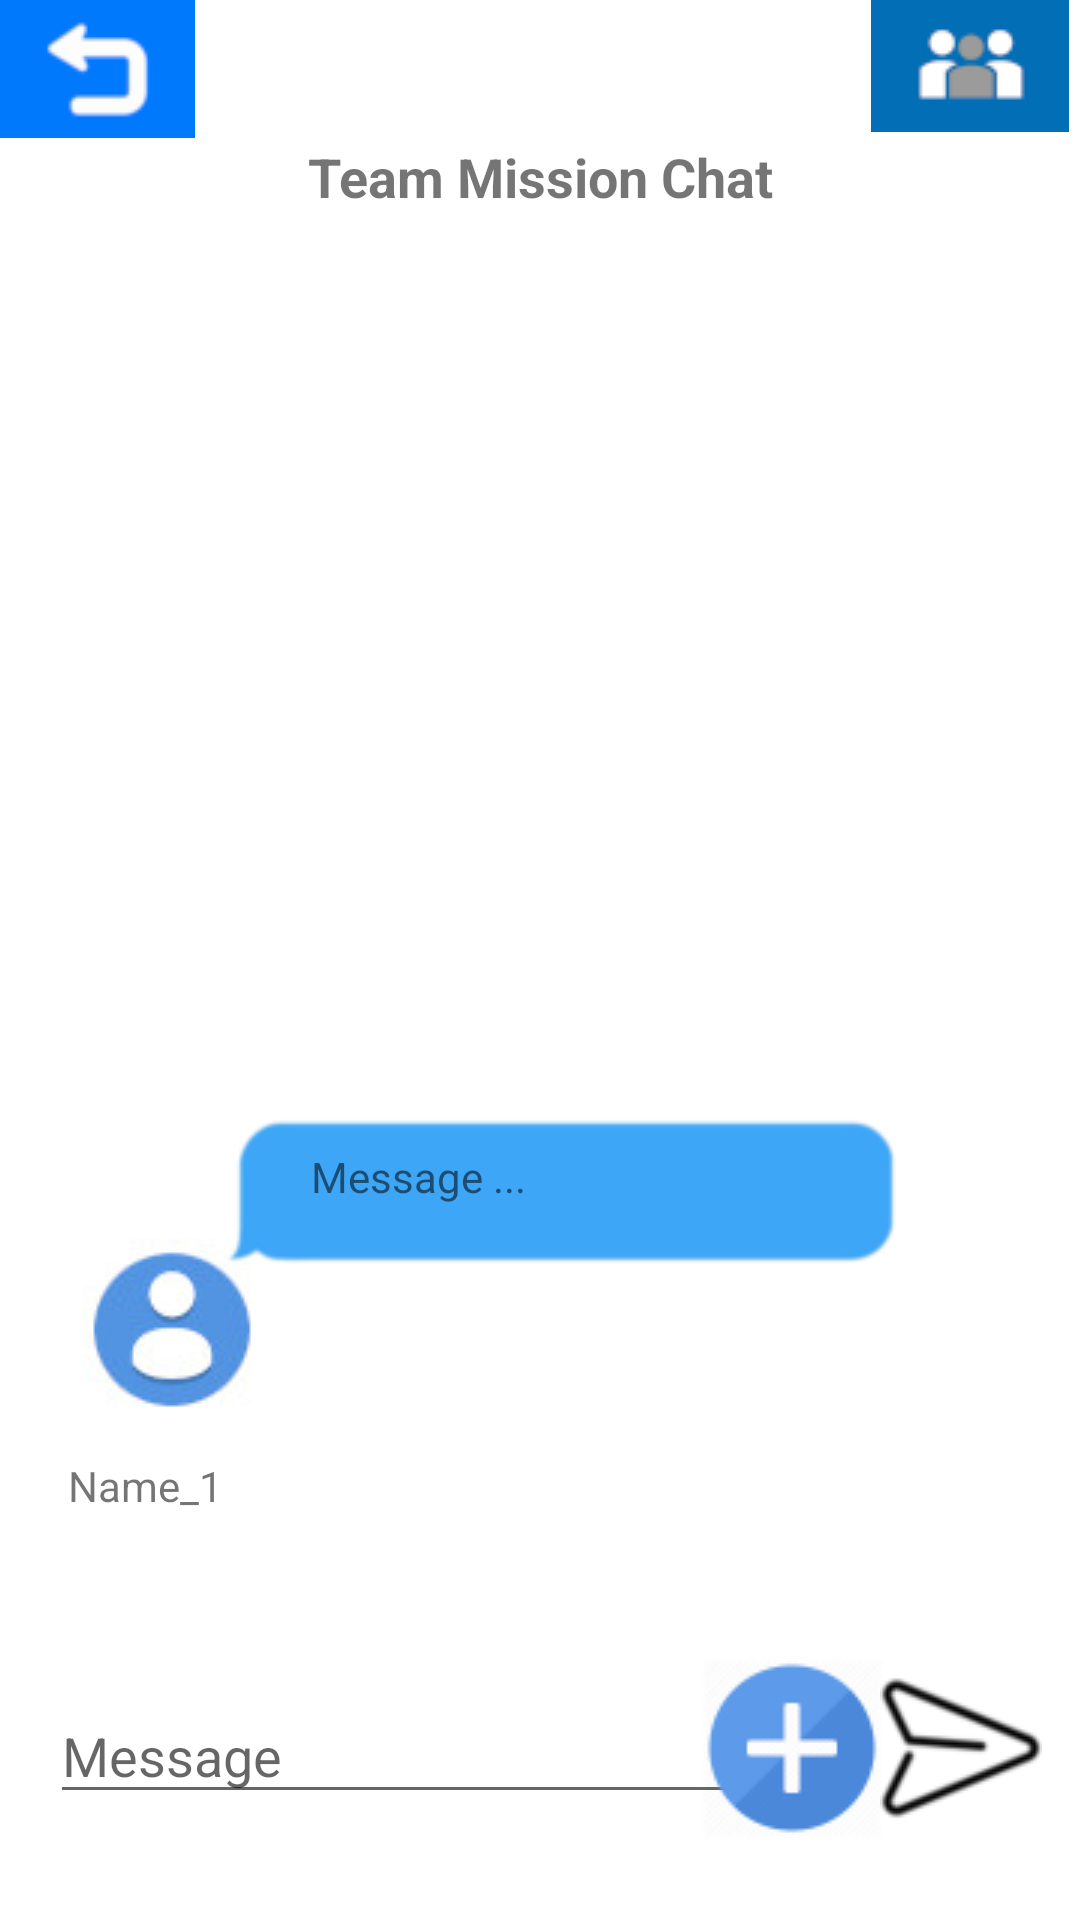

Layout XML and referenced resources for this Android screen:
<!-- AndroidManifest.xml: application theme Theme.IHC_Proj -->
<!-- res/layout/activity_main7.xml -->
<?xml version="1.0" encoding="utf-8"?>

<androidx.constraintlayout.widget.ConstraintLayout xmlns:android="http://schemas.android.com/apk/res/android"
    xmlns:app="http://schemas.android.com/apk/res-auto"
    xmlns:tools="http://schemas.android.com/tools"
    android:layout_width="match_parent"
    android:layout_height="match_parent"
    tools:context=".MainActivity7">

    <ImageButton
        android:id="@+id/back_imageButton"
        android:layout_width="65dp"
        android:layout_height="46dp"
        app:layout_constraintStart_toStartOf="parent"
        app:layout_constraintTop_toTopOf="parent"
        app:srcCompat="@drawable/back"
        android:background="@null"/>

    <EditText
        android:id="@+id/editTextTextPersonName"
        android:layout_width="246dp"
        android:layout_height="42dp"
        android:ems="10"
        android:hint="Message"
        android:inputType="textPersonName"
        app:layout_constraintBottom_toBottomOf="parent"
        app:layout_constraintEnd_toEndOf="parent"
        app:layout_constraintHorizontal_bias="0.145"
        app:layout_constraintStart_toStartOf="parent"
        app:layout_constraintTop_toTopOf="parent"
        app:layout_constraintVertical_bias="0.941" />

    <ImageButton
        android:id="@+id/send_imageButton"
        android:layout_width="73dp"
        android:layout_height="59dp"
        android:background="@null"
        app:layout_constraintBottom_toBottomOf="parent"
        app:layout_constraintEnd_toEndOf="parent"
        app:layout_constraintHorizontal_bias="0.988"
        app:layout_constraintStart_toStartOf="parent"
        app:layout_constraintTop_toTopOf="parent"
        app:layout_constraintVertical_bias="0.952"
        app:srcCompat="@drawable/send" />

    <ImageButton
        android:id="@+id/person_button"
        android:layout_width="74dp"
        android:layout_height="71dp"
        app:layout_constraintBottom_toBottomOf="parent"
        app:layout_constraintEnd_toEndOf="parent"
        app:layout_constraintHorizontal_bias="0.071"
        app:layout_constraintStart_toStartOf="parent"
        app:layout_constraintTop_toTopOf="parent"
        app:layout_constraintVertical_bias="0.715"
        app:srcCompat="@drawable/person"
        android:background="@null"/>

    <ImageButton
        android:id="@+id/participats_list"
        android:layout_width="wrap_content"
        android:layout_height="wrap_content"
        android:background="@null"
        app:layout_constraintBottom_toBottomOf="parent"
        app:layout_constraintEnd_toEndOf="parent"
        app:layout_constraintHorizontal_bias="0.988"
        app:layout_constraintStart_toStartOf="parent"
        app:layout_constraintTop_toTopOf="parent"
        app:layout_constraintVertical_bias="0.0"
        app:srcCompat="@drawable/participants_list" />

    <ImageView
        android:id="@+id/imageView"
        android:layout_width="229dp"
        android:layout_height="168dp"
        app:layout_constraintBottom_toBottomOf="parent"
        app:layout_constraintEnd_toEndOf="parent"
        app:layout_constraintHorizontal_bias="0.538"
        app:layout_constraintStart_toStartOf="parent"
        app:layout_constraintTop_toTopOf="parent"
        app:layout_constraintVertical_bias="0.666"
        app:srcCompat="@drawable/message_e" />

    <TextView
        android:id="@+id/textView14"
        android:layout_width="wrap_content"
        android:layout_height="wrap_content"
        android:text="Message ..."
        app:layout_constraintBottom_toBottomOf="parent"
        app:layout_constraintEnd_toEndOf="parent"
        app:layout_constraintHorizontal_bias="0.359"
        app:layout_constraintStart_toStartOf="parent"
        app:layout_constraintTop_toTopOf="parent"
        app:layout_constraintVertical_bias="0.616" />

    <TextView
        android:id="@+id/textView17"
        android:layout_width="wrap_content"
        android:layout_height="wrap_content"
        android:text="Name_1"
        app:layout_constraintBottom_toBottomOf="parent"
        app:layout_constraintEnd_toEndOf="parent"
        app:layout_constraintHorizontal_bias="0.074"
        app:layout_constraintStart_toStartOf="parent"
        app:layout_constraintTop_toTopOf="parent"
        app:layout_constraintVertical_bias="0.782" />

    <TextView
        android:id="@+id/textView25"
        android:layout_width="wrap_content"
        android:layout_height="wrap_content"
        android:text="Team Mission Chat"
        android:textSize="18sp"
        android:textStyle="bold"
        app:layout_constraintBottom_toBottomOf="parent"
        app:layout_constraintEnd_toEndOf="parent"
        app:layout_constraintStart_toStartOf="parent"
        app:layout_constraintTop_toTopOf="parent"
        app:layout_constraintVertical_bias="0.076" />

    <ImageButton
        android:id="@+id/imageButton3"
        android:layout_width="wrap_content"
        android:layout_height="wrap_content"
        android:background="@null"
        app:layout_constraintBottom_toBottomOf="parent"
        app:layout_constraintEnd_toEndOf="parent"
        app:layout_constraintHorizontal_bias="0.78"
        app:layout_constraintStart_toStartOf="parent"
        app:layout_constraintTop_toTopOf="parent"
        app:layout_constraintVertical_bias="0.953"
        app:srcCompat="@drawable/add_image" />

</androidx.constraintlayout.widget.ConstraintLayout>
<!-- resources referenced by this layout -->
<resources>
  <!-- drawable add_image: png bitmap (drawable-v24, 12340 bytes) -->
  <!-- drawable back: png bitmap (drawable, 1486 bytes) -->
  <!-- drawable message_e: png bitmap (drawable-v24, 4479 bytes) -->
  <!-- drawable participants_list: jpg bitmap (drawable, 3641 bytes) -->
  <!-- drawable person: jpg bitmap (drawable, 3204 bytes) -->
  <!-- drawable send: png bitmap (drawable-v24, 3069 bytes) -->
  <style name="Theme.IHC_Proj" parent="Theme.MaterialComponents.DayNight.NoActionBar">
          
          <item name="colorPrimary">@color/purple_500</item>
          <item name="colorPrimaryVariant">@color/purple_700</item>
          <item name="colorOnPrimary">@color/white</item>
          
          <item name="colorSecondary">@color/teal_200</item>
          <item name="colorSecondaryVariant">@color/teal_700</item>
          <item name="colorOnSecondary">@color/black</item>
          
          <item name="android:statusBarColor" tools:targetApi="l">?attr/colorPrimaryVariant</item>
          
      </style>
  <color name="purple_500">#FF6200EE</color>
  <color name="purple_700">#FF3700B3</color>
  <color name="white">#FFFFFFFF</color>
  <color name="teal_200">#FF03DAC5</color>
  <color name="teal_700">#FF018786</color>
  <color name="black">#FF000000</color>
</resources>
